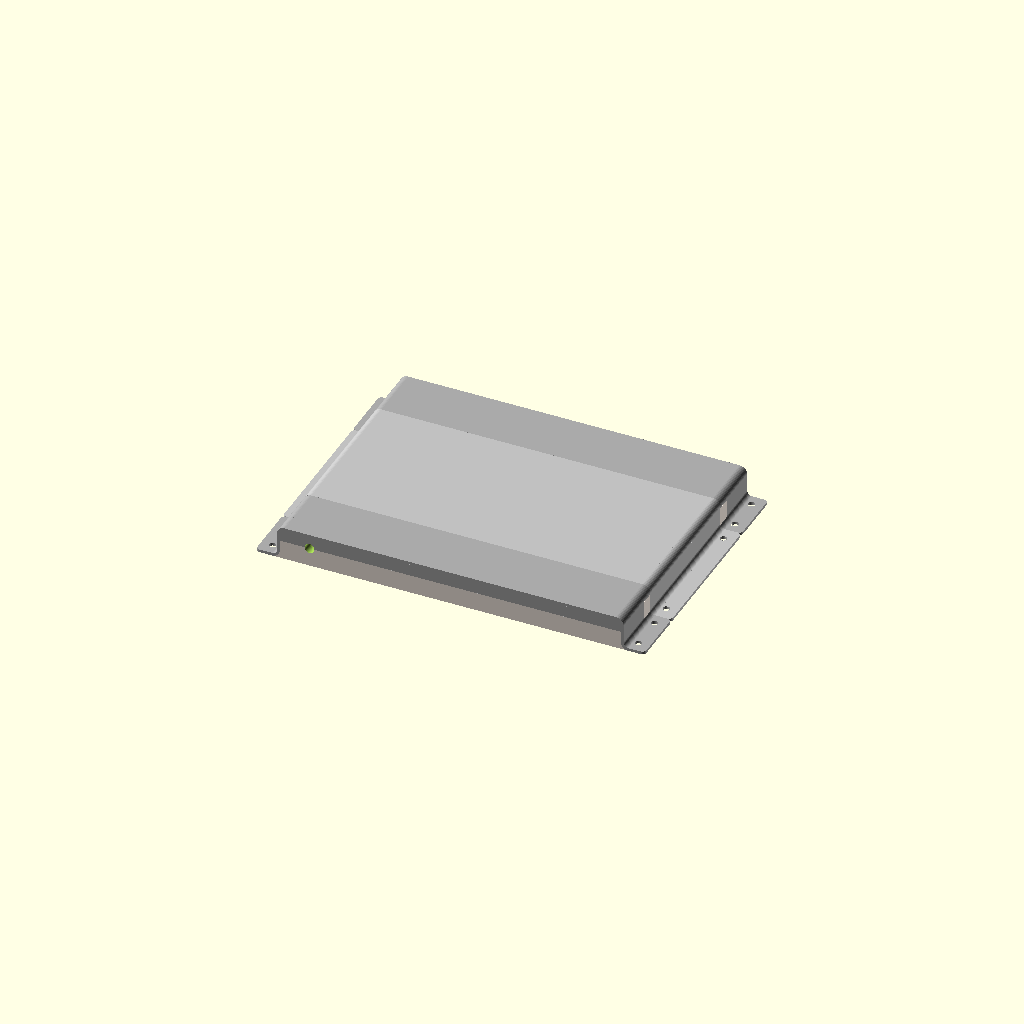
Cell 1: rendered with the file's own defaults.
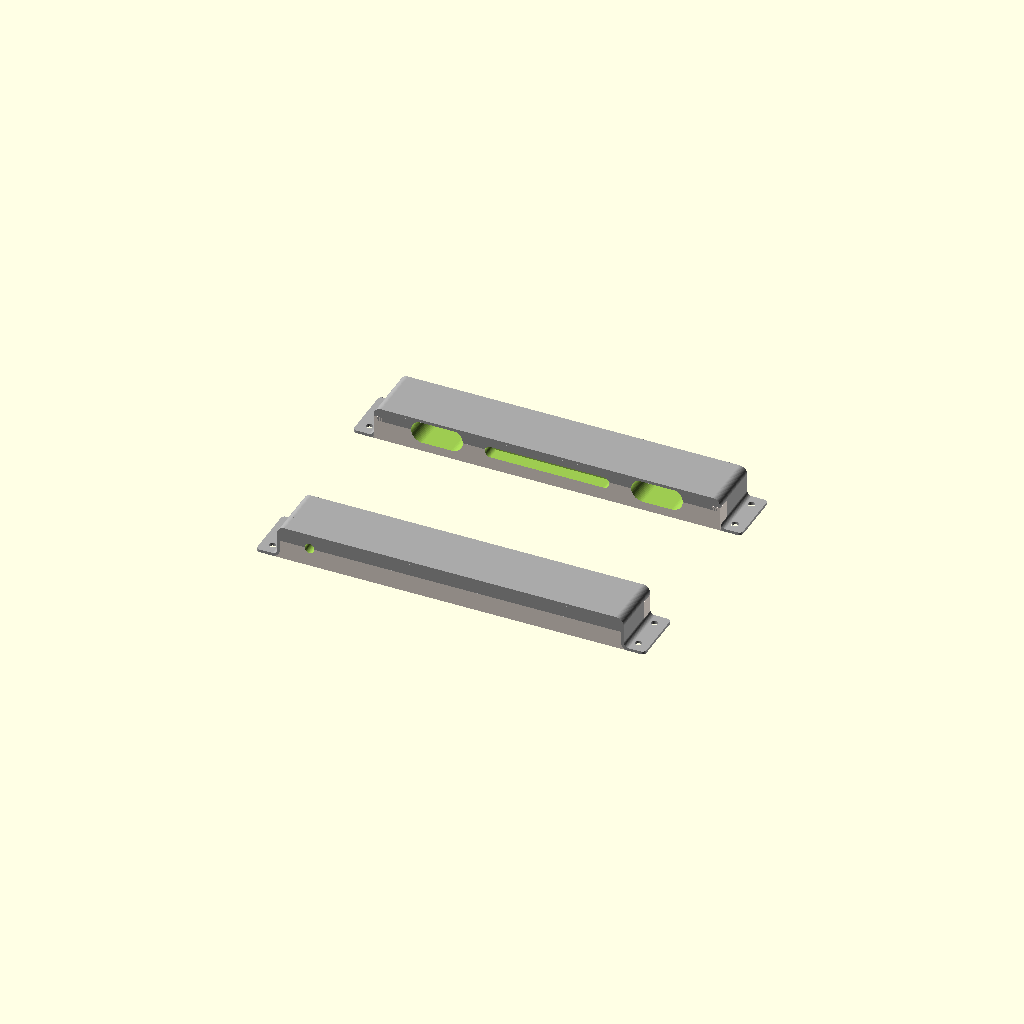
Cell 2: the "Neue Parameter Liste1" preset from the model's presets file.
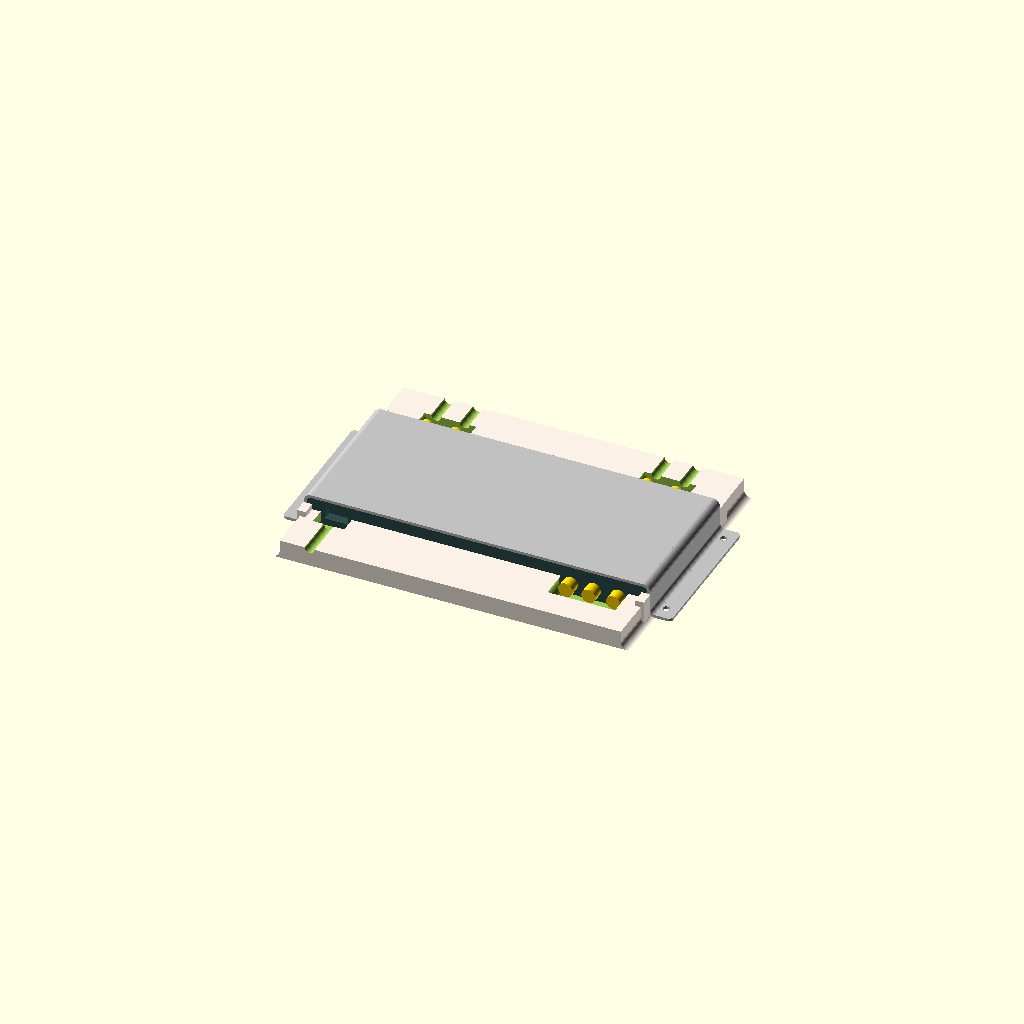
Cell 3: the "Neue Parameter Liste2" preset from the model's presets file.
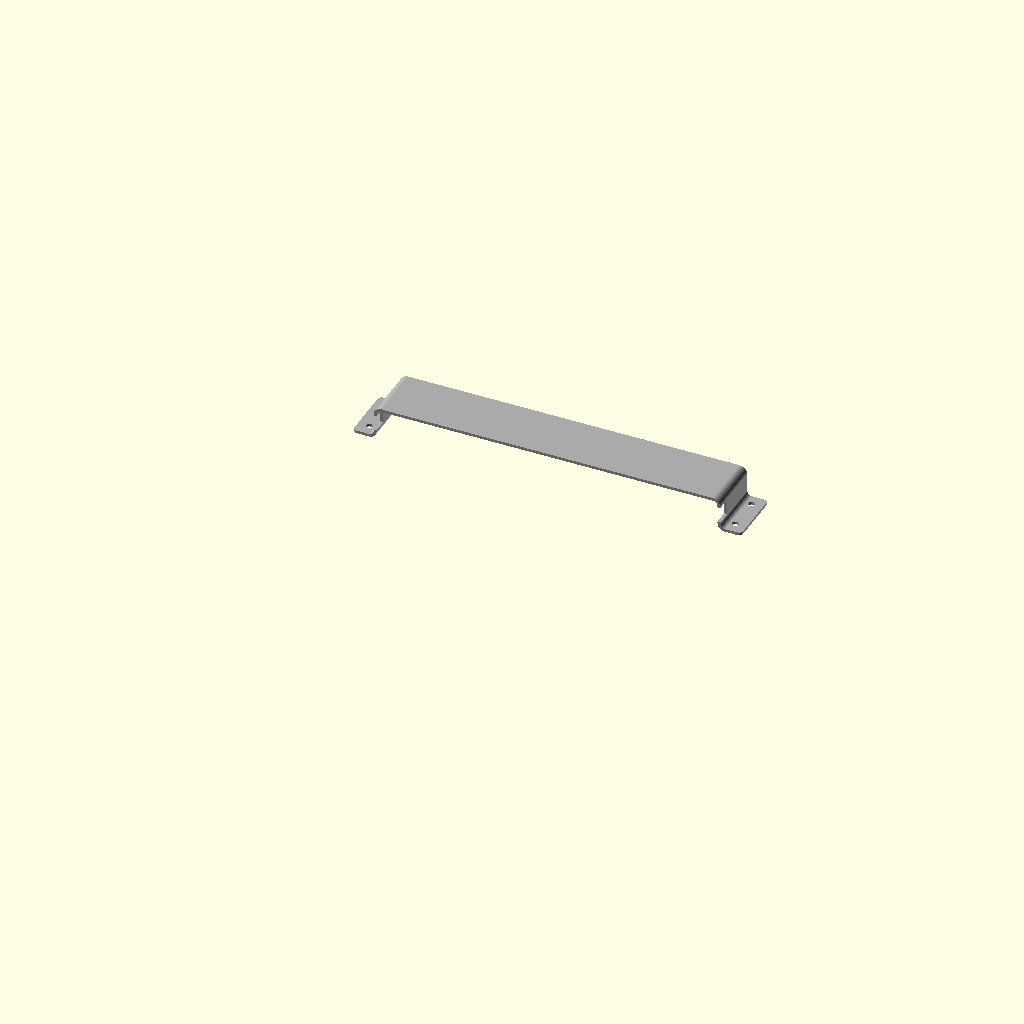
Cell 4 — preset "Neue Parameter Liste3".
One fixed orthographic camera (rotation 55°, 0°, 25°; colour scheme Cornfield) for every cell.
OpenSCAD source file Fiverr/ttdigi_housing/FR22_housing.scad:
/* [FR22 Device Dimensions] */
ovDims=[203.2,78.49,17.55];
flangeWidth=11;
flangeRad=2;
mntHoleDist=[191.2,64];
mntHoleDia=3.6;
sheetThck=1.5;
sheetRad=4;

/* [Connectors] */
//distances from center
antBackCntrDist=[49,61,74];
antFrontCntrDist=[-65,-50,50,65];
ethConCntrDist=-73.5;
ethConDims=[12.3,10,6.8];
brdyPortDims=[65,7,6];
brdyPortZPos=9.7;

/* [Protector] */
protWdth=30;
sheetVariant="3dp"; // ["sheetMetal" : "Sheet Metal" ,"3dp" : "3D Printed"]

//Spacing for separate parts
partSpcng=0.1;

//space for antenna connectors
antConDia=12;
antConLen=15;
antWireDia=5;
ehtWireDia=5;

//from bottom
antConBackZPos=6.8;
antConFrontZPos=10.6;
ethConZPos=9.8;
ethConSpcng=2;

/* [show] */
showDevice=true;
showBackProt=true;
showFrontProt=true;
showProtSheet=true;
showProtUpper=true;
showProtLower=true;

$fn=48; //[16:4:100]

/* [Hidden] */
bdyDims=ovDims+[-flangeWidth*2,0,0];
fudge=0.1;


if (showFrontProt)
  protector("front");
  
if (showBackProt)
  protector("back");
  
if (showDevice) 
  FR22Dummy();


module protector(side="front"){
  innerHeight=bdyDims.z-sheetThck;
  leftAntDist=antFrontCntrDist[0]-antFrontCntrDist[1];
  rightAntDist=antFrontCntrDist[2]-antFrontCntrDist[3];
  leftAntsCntr=antFrontCntrDist[0]-leftAntDist;
  rightAntsCntr=antFrontCntrDist[3]-leftAntDist;
  
  //yOffset = (side=="front") ? (bdyDims.y+protWdth)/2 : -(bdyDims.y+protWdth)/2;
  blockHght= (sheetVariant == "3dp") ? bdyDims.z-sheetRad-sheetThck/2 : bdyDims.z-sheetRad*2-sheetThck; 
  blockDims=[sheetThck*3,protWdth/4,blockHght];
  blockZOffset = (sheetVariant == "3dp") ? blockDims.z/2 : blockDims.z/2+sheetRad+sheetThck/2;
  
  sideDir = (side=="front") ? 1 : -1;
  
  protUpperCol = (sheetVariant == "3dp") ? "darkGrey" : "ivory";
  //sheet
  if (showProtSheet) color("darkGrey") translate([0,sideDir*(bdyDims.y+protWdth)/2,0]) difference(){
      sheet(protWdth,[mntHoleDist.x,protWdth*0.6]);
      translate([0,-sideDir*(protWdth-blockDims.y)/2,0])  lockingBlocks(true);
    }
  
  //body
  difference(){
    translate([0,sideDir*(bdyDims.y+protWdth)/2,0]) union(){
    //Lower body part
    if (showProtLower)
      color("Linen"){
        rotate([90,0,0]) linear_extrude(protWdth,center=true, convexity=3)  difference(){
          bodyShape();
          if (side=="front") 
            translate([0,(innerHeight+antConFrontZPos)/2]) square([bdyDims.x,innerHeight-antConFrontZPos],true);
          else if (side=="back")
            translate([0,(innerHeight+ethConZPos)/2]) square([bdyDims.x,innerHeight-ethConZPos],true);
        } 
        //add locking blocks
        translate([0,-sideDir*(protWdth-blockDims.y)/2,0]) lockingBlocks();
        
      }
    //Upper body part
    if (showProtUpper)
      color(protUpperCol) 
        difference(){
          rotate([90,0,0]) linear_extrude(protWdth,center=true, convexity=3)  difference(){
            bodyShape();
            if (side=="front") 
              translate([0,antConFrontZPos/2]) square([ovDims.x,antConFrontZPos],true);
            else if (side=="back")
              translate([0,ethConZPos/2]) square([ovDims.x,ethConZPos],true);
          }
          //cutout locking blocks
          translate([0,-sideDir*(protWdth-blockDims.y)/2,0]) lockingBlocks(true);
        }
    }
    FR22Dummy(true);
  }
  
  module lockingBlocks(cut=false){
    spcng= cut ? partSpcng : 0;
    
    for (ix=[-1,1]) 
      translate([ix*(bdyDims.x-blockDims.x)/2,0,blockZOffset]) 
        rotate([-90,0,0]) linear_extrude(blockDims.y+spcng*2,center=true) offset(spcng) square([blockDims.x,blockDims.z],true);// cube(blockDims,true);
  }

}

*FR22Dummy(true);
module FR22Dummy(cut=false){
  
  if (cut) {
    //front
    translate([0,(bdyDims.y+protWdth)/2,0]){
      for (ix=[0:2:3])
          hull(){
            translate([antFrontCntrDist[ix],-protWdth/2-fudge,antConFrontZPos]) rotate([-90,0,0]) cylinder(d=antConDia, h=antConLen+fudge);
            translate([antFrontCntrDist[ix+1],-protWdth/2-fudge,antConFrontZPos]) rotate([-90,0,0]) cylinder(d=antConDia, h=antConLen+fudge);
            }
        //Brady extension Port
        hull() translate([0,-protWdth/2-fudge,brdyPortZPos]) rotate([-90,0,0]) linear_extrude(brdyPortDims.y)
          for (ix=[-1,1]) translate([ix*(brdyPortDims.x-brdyPortDims.z)/2,0]) circle(d=brdyPortDims.z);
        //cables    
        for (xPos=antFrontCntrDist)
          translate([xPos,0,antConFrontZPos]) rotate([90,0,0]) cylinder(d=antWireDia+fudge,h=protWdth+fudge,center=true);
      }
     //back
    translate([0,-(bdyDims.y+protWdth)/2,0]){
      hull(){
          translate([antBackCntrDist[0],protWdth/2+fudge,antConBackZPos]) rotate([90,0,0]) cylinder(d=antConDia, h=antConLen+fudge);
          translate([antBackCntrDist[2],protWdth/2+fudge,antConBackZPos]) rotate([90,0,0]) cylinder(d=antConDia, h=antConLen+fudge);
      }
      translate([ethConCntrDist,protWdth/2+fudge,ethConZPos]) rotate([90,0,0]) linear_extrude(ethConDims.z+ethConSpcng) offset(ethConSpcng) square([ethConDims.x,ethConDims.y],true);
      translate([ethConCntrDist,0,ethConZPos]) rotate([90,0,0]) cylinder(d=antWireDia+fudge,h=protWdth+fudge,center=true);
      }
    }
    
  else {
    color("darkSlateGrey")  difference(){
      rotate([90,0,0]) linear_extrude(bdyDims.y,center=true,convexity=3) bodyShape();
      translate([ethConCntrDist,-bdyDims.y/2,ethConZPos]) cube(ethConDims,true);
    }
    color("silver") sheet();
    
    //antenna connectors
    //back
    color("gold") for (pos=antBackCntrDist)
      translate([pos,-bdyDims.y/2,antConBackZPos]) rotate([90,0,0]) cylinder(d=7.5,h=6);
    //front
    color("gold") for (pos=antFrontCntrDist)
      translate([pos,bdyDims.y/2,antConFrontZPos]) rotate([-90,0,0]) cylinder(d=7.5,h=6);
   }
}


module bodyShape(){//body

  translate([0,bdyDims.z/2-sheetRad])
    difference(){
      offset(sheetRad-sheetThck) 
        square([bdyDims.x-sheetRad*2,bdyDims.z],true);
      translate([0,-bdyDims.z/2]) square([bdyDims.x,sheetRad*2],true);
    }
  for (m=[0,1])
    mirror([m,0,0]) translate([bdyDims.x/2-sheetThck,0]) difference(){ 
      square(sheetRad);
      translate([sheetRad,sheetRad]) circle(r=sheetRad);
    }
}
  
module sheet(depth=bdyDims.y, holeDist=mntHoleDist){
  //flanges
  linear_extrude(sheetThck) 
    difference(){
      offset(flangeRad) 
        square([ovDims.x-flangeRad*2,depth-flangeRad*2],true);
      square([bdyDims.x+(sheetRad-sheetThck)*2,depth],true);
      //mount holes
      for (ix=[-1,1],iy=[-1,1])
        translate([ix*holeDist.x/2,iy*holeDist.y/2]) circle(d=mntHoleDia);
      }
  for (m=[0:1]) mirror([m,0,0]){
    translate([-bdyDims.x/2-sheetRad+sheetThck,0,sheetRad])
      rotate([90,90,0]) sheetBend(depth);   
    translate([-bdyDims.x/2+sheetRad,0,bdyDims.z-sheetRad])
      rotate([90,-90,0]) sheetBend(depth);   
    translate([-(bdyDims.x-sheetThck)/2,0,bdyDims.z/2]) 
      cube([sheetThck,depth, bdyDims.z-sheetRad*2],true);
  }
  translate([0,0,bdyDims.z-sheetThck]) linear_extrude(sheetThck) 
    square([bdyDims.x-(sheetRad)*2,depth],true);
}

module sheetBend(depth){
  rotate_extrude(angle=90) 
    translate([sheetRad-sheetThck/2,0]) 
      square([sheetThck,depth],true);
}
Parameter table extracted from the source (name, type, default, range or options):
ovDims: vector, default [203.2, 78.49, 17.55]
flangeWidth: number, default 11
flangeRad: number, default 2
mntHoleDist: vector, default [191.2, 64]
mntHoleDia: number, default 3.6
sheetThck: number, default 1.5
sheetRad: number, default 4
antBackCntrDist: vector, default [49, 61, 74]
antFrontCntrDist: vector, default [-65, -50, 50, 65]
ethConCntrDist: number, default -73.5
ethConDims: vector, default [12.3, 10, 6.8]
brdyPortDims: vector, default [65, 7, 6]
brdyPortZPos: number, default 9.7
protWdth: number, default 30
sheetVariant: string, default "3dp"
partSpcng: number, default 0.1
antConDia: number, default 12
antConLen: number, default 15
antWireDia: number, default 5
ehtWireDia: number, default 5
antConBackZPos: number, default 6.8
antConFrontZPos: number, default 10.6
ethConZPos: number, default 9.8
ethConSpcng: number, default 2
showDevice: bool, default true
showBackProt: bool, default true
showFrontProt: bool, default true
showProtSheet: bool, default true
showProtUpper: bool, default true
showProtLower: bool, default true
